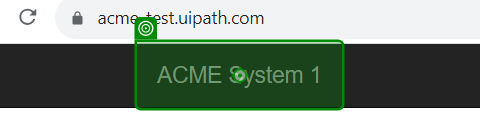
Task: Using REF Calculate Client Security Hash
Workflow: ACME_NavigateToDashboard

Step 1: click on the link 'ACME System 1' in window 'ACME System 1 - Dashboard' (chrome.exe)
